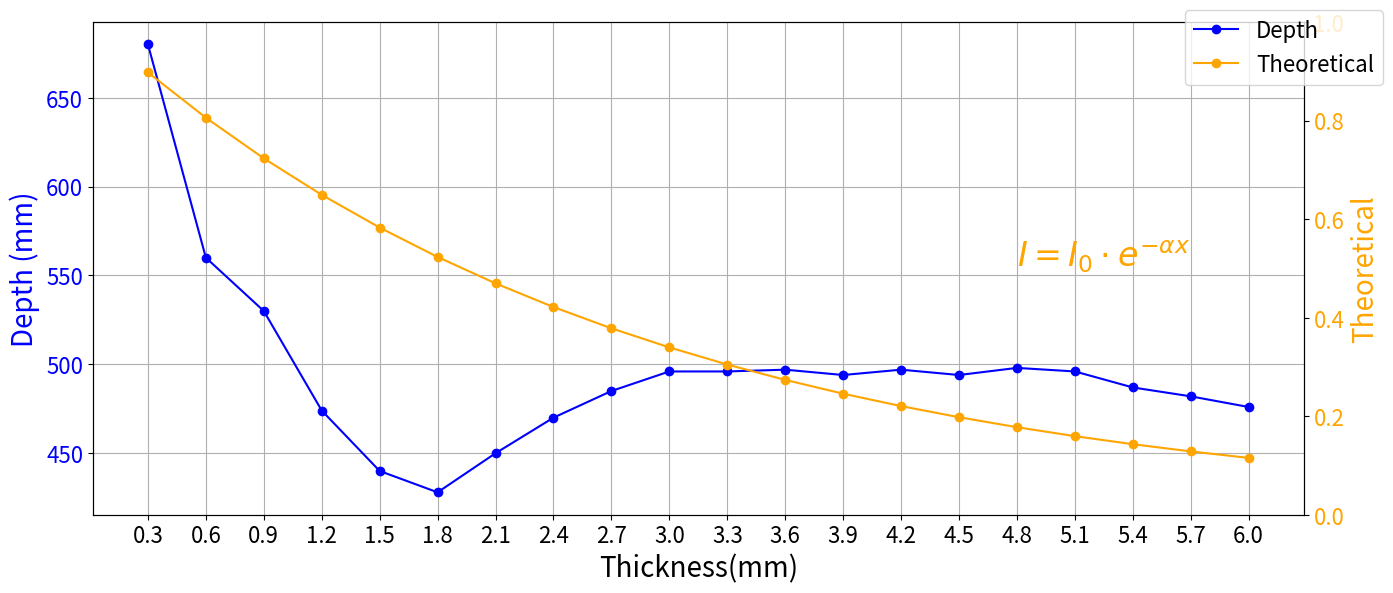

Python code for this plot:
import numpy as np
import matplotlib.pyplot as plt

# x축 레이블 설정
x_labels = ['0.3', '0.6', '0.9', '1.2', '1.5', '1.8', '2.1', '2.4', '2.7', '3.0',
            '3.3', '3.6', '3.9', '4.2', '4.5', '4.8', '5.1', '5.4', '5.7', '6.0']

# 첫 번째 y값 (Depth 값)
y_values = [680, 560, 530, 474, 440, 428, 450, 470, 485, 496, 496, 497, 494, 497, 494, 498, 496, 487, 482, 476]

# 두 번째 그래프의 이론 값 설정 (주황색 선)
x_values = np.arange(0.3, 6.3, 0.3)
y_intercept = 1  # 1로 설정
theoretical_values = [y_intercept * np.exp(-0.36 * i) for i in x_values]

# 그래프 크기 설정
fig, ax1 = plt.subplots(figsize=(14, 6))

# 첫 번째 y축 (왼쪽 y축, Depth 값에 대한 그래프)
ax1.set_xlabel('Thickness(mm)', fontsize=20)
ax1.set_ylabel('Depth (mm)', fontsize=20, color='b')
ax1.plot(x_labels, y_values, marker='o', linestyle='-', color='b', label='Depth')
ax1.tick_params(axis='y', labelcolor='b', labelsize=16)  # y축 눈금 폰트 크기 설정
ax1.tick_params(axis='x', labelsize=16)  # x축 눈금 폰트 크기 설정
ax1.grid(True)

# 두 번째 y축 (오른쪽 y축, 이론적 투과율 그래프)
ax2 = ax1.twinx()  # 두 번째 y축을 공유하는 새 축 생성
ax2.set_ylabel('Theoretical', fontsize=20, color='orange')
ax2.plot(x_labels, theoretical_values, marker='o', linestyle='-', color='orange', label='Theoretical')
ax2.tick_params(axis='y', labelcolor='orange', labelsize=16)  # y축 눈금 폰트 크기 설정
ax2.set_ylim(0, 1)  # y축을 1부터 0까지 설정

# 수식 추가
equation_text = r'$I = I_0 \cdot e^{-\alpha x}$'
ax2.text(15, theoretical_values[10] + 0.2, equation_text, color='orange', fontsize=24)

# 범례 추가
fig.legend(loc='upper right', fontsize=16)

# 그래프 레이아웃 조정 및 표시
fig.tight_layout()
plt.show()
